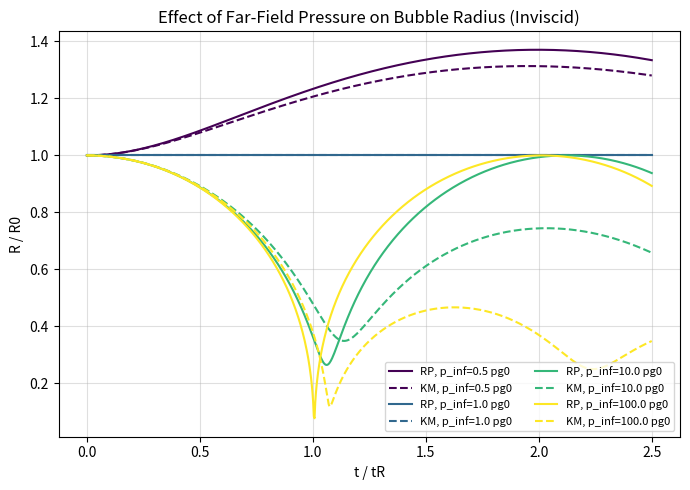

This chart was generated by the following Python code:
import numpy as np
import matplotlib.pyplot as plt
from scipy.integrate import solve_ivp

# --------------------------------------
# Baseline nondimensional parameters
# --------------------------------------
rho = 1.0           # Density
R0 = 1.0            # Initial radius
p_g0 = 100.0        # Initial gas pressure
gamma = 1.4         # Polytropic index

# Pressure sweep for the study (far-field values)
P_INF_VALUES = [50, 100, 1000, 10000]

# --------------------------------------
# Helper functions
# --------------------------------------
def p_gas(R: float) -> float:
    """Adiabatic gas pressure inside the bubble."""
    return p_g0 * (R0 / R) ** (3 * gamma)


def model_rhs(t, y, *, p_inf: float, c_liquid: float, model: str) -> list[float]:
    """Right-hand sides for Rayleigh–Plesset (RP) and Keller–Miksis (KM)."""
    R, Rdot = y
    R = max(R, 1e-8)  # Prevent singularities if radius collapses

    pg = p_gas(R)
    dpg_dt = -3 * gamma * (Rdot / R) * pg

    delta_p = pg - p_inf         # Driving pressure difference
    visc_term = 0.0              # Inviscid study

    if model == "RP":
        Rddot = (delta_p - visc_term) / (rho * R) - 1.5 * (Rdot ** 2) / R
    elif model == "KM":
        c = c_liquid
        A = (1 + Rdot / c) / rho * (delta_p - visc_term)
        B = (R / (rho * c)) * dpg_dt  # dp_inf/dt = 0 (constant far-field pressure)
        C = 1.5 * (1 - Rdot / (3 * c)) * Rdot ** 2
        denom = (1 - Rdot / c) * R
        if abs(denom) < 1e-12:
            denom = np.sign(denom) * 1e-12 if denom != 0 else 1e-12
        Rddot = (A + B - C) / denom
    else:
        raise ValueError(f"Unknown model: {model}")

    return [Rdot, Rddot]


def simulate_case(p_inf: float, t_factor: float = 2.5):
    """
    Run RP and KM for a given far-field pressure.
    Returns normalized time and radius arrays for plotting.
    """
    # Pressure gap sets the characteristic time; floor avoids division by zero near equilibrium.
    delta_p_mag = max(abs(p_inf - p_g0), 1.0)
    tR = 0.915 * R0 * np.sqrt(rho / delta_p_mag)
    t_end = t_factor * tR
    c_liquid = 10.0 * np.sqrt(delta_p_mag / rho)

    t_eval = np.linspace(0.0, t_end, 800)
    y0 = [R0, 0.0]

    sol_rp = solve_ivp(
        lambda t, y: model_rhs(t, y, p_inf=p_inf, c_liquid=c_liquid, model="RP"),
        (0.0, t_end), y0, t_eval=t_eval, rtol=1e-9, atol=1e-12
    )
    sol_km = solve_ivp(
        lambda t, y: model_rhs(t, y, p_inf=p_inf, c_liquid=c_liquid, model="KM"),
        (0.0, t_end), y0, t_eval=t_eval, rtol=1e-9, atol=1e-12
    )

    return {
        "p_inf": p_inf,
        "tR": tR,
        "t_norm": sol_rp.t / tR,
        "R_rp": sol_rp.y[0] / R0,
        "R_km": sol_km.y[0] / R0,
    }


# --------------------------------------
# Run the sweep and plot
# --------------------------------------
cases = [simulate_case(p) for p in P_INF_VALUES]

plt.figure(figsize=(7, 5))
colors = plt.cm.viridis(np.linspace(0, 1, len(cases)))

for color, case in zip(colors, cases):
    label_base = f"p_inf={case['p_inf']/p_g0:.1f} pg0"
    plt.plot(case["t_norm"], case["R_rp"], color=color, linestyle="-", label=f"RP, {label_base}")
    plt.plot(case["t_norm"], case["R_km"], color=color, linestyle="--", label=f"KM, {label_base}")

plt.xlabel("t / tR")
plt.ylabel("R / R0")
plt.title("Effect of Far-Field Pressure on Bubble Radius (Inviscid)")
plt.grid(True, alpha=0.4)
plt.legend(ncol=2, fontsize=8)
plt.tight_layout()
plt.savefig("pinf_bubble_radius_vs_time.png", dpi=300)
plt.show()
